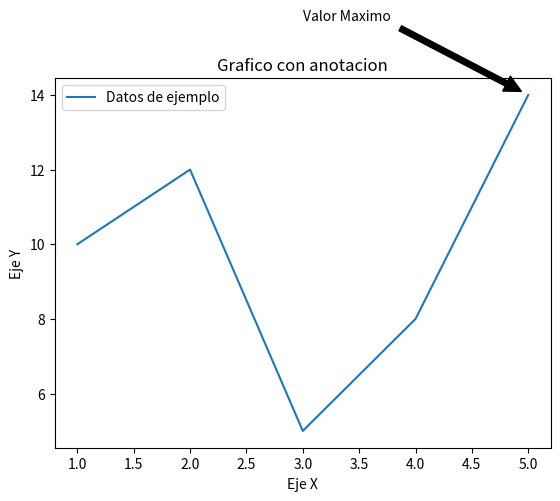

This chart was generated by the following Python code:
# Se importa pyplot de la biblioteca matplotlib
import matplotlib.pyplot as plt

# Se crean variables para crear el ejemplo
x = [1, 2, 3, 4, 5]
y = [10, 12, 5, 8, 14]

# Sintaxis para crear un grafico de linea
plt.plot(x, y, label='Datos de ejemplo')

# Como crear una anotacion en una grafica
# xy indica la posicion donde senala la anotacion
# xytext posicion de la etiqueta
# arrowprops especifica las caracteristicas de la flecha
plt.annotate('Valor Maximo', xy=(5, 14), xytext=(3, 16),
             arrowprops=dict(facecolor='black', shrink=0.05))

# Se puede personalizar el grafico
# Etiqueta de los ejes y y x
plt.xlabel('Eje X')
plt.ylabel('Eje Y')

# Titulo del grafico
plt.title('Grafico con anotacion')

# Se indica que se desea el uso de leyendas
plt.legend()

# Se imprime el grafico, no se crea una variable, todo se crea sobre plt
plt.show()
